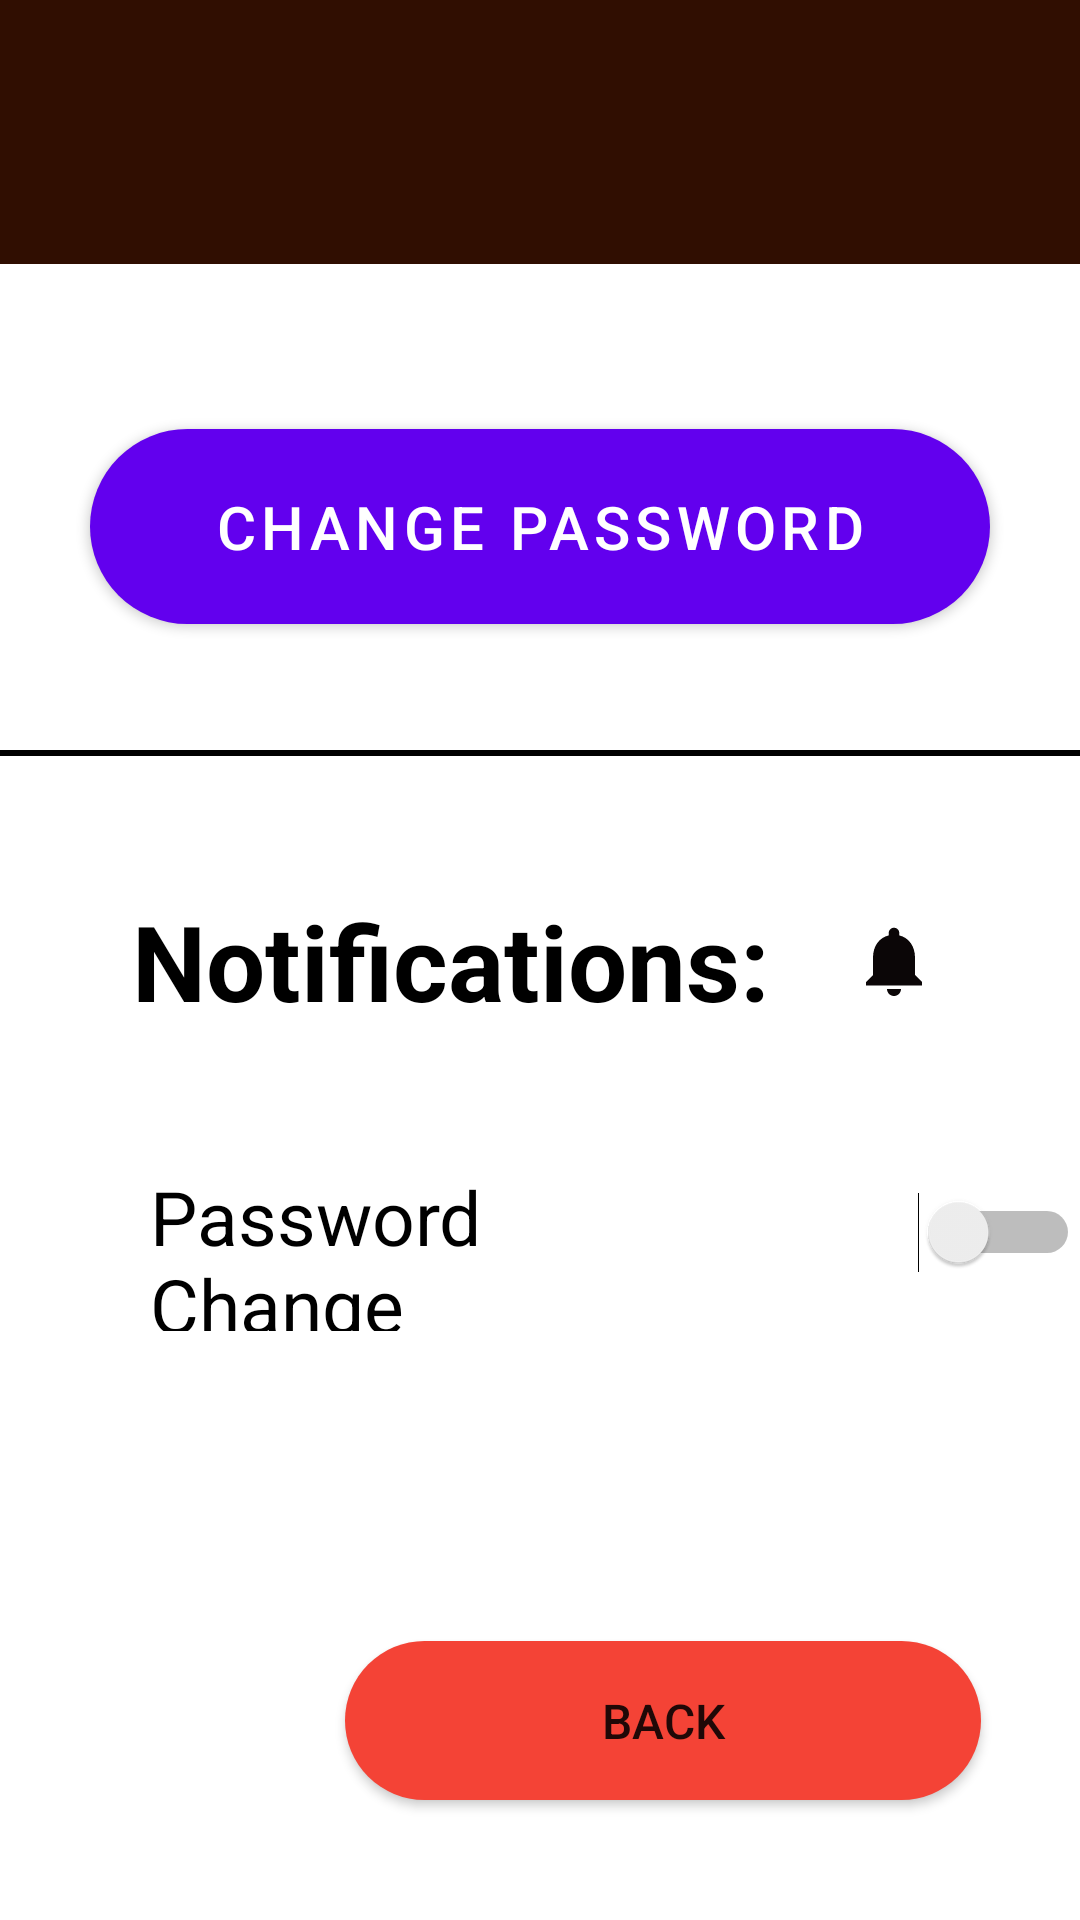

This screen was rendered from an Android layout file. Write that file and the resources it references.
<!-- AndroidManifest.xml: application theme Theme.Quizellapp -->
<!-- res/layout/activity_privacy.xml -->
<?xml version="1.0" encoding="utf-8"?>
    <RelativeLayout
    xmlns:android="http://schemas.android.com/apk/res/android"
        xmlns:app="http://schemas.android.com/apk/res-auto"
        xmlns:tools="http://schemas.android.com/tools"
        android:layout_width="match_parent"
        android:layout_height="match_parent"
        tools:context=".Privacy"
        android:background="@color/white">


        <TextView
            android:id="@+id/block1"
            android:layout_width="match_parent"
            android:layout_height="88dp"
            android:background="@drawable/quizeelblock" />

    <com.google.android.material.button.MaterialButton
        android:id="@+id/change"
        android:layout_width="300dp"
        android:layout_height="65dp"
        android:layout_below="@+id/block1"
        android:layout_marginTop="55dp"
        android:layout_centerHorizontal="true"
        android:background="@drawable/button_round"
        android:text="Change Password"
        android:textSize="20sp"/>


    <View
        android:id="@+id/SplitLine_hor1"
        android:layout_width="match_parent"
        android:layout_height="2dp"
        android:background="@color/black"
        android:layout_marginTop="250sp"/>

    <TextView
            android:id="@+id/notification"
            android:layout_width="319dp"
            android:layout_height="wrap_content"
            android:layout_below="@+id/change"
            android:layout_alignParentStart="true"
            android:layout_alignParentEnd="true"
            android:layout_marginStart="44dp"
            android:layout_marginLeft="45in"
            android:layout_marginTop="89dp"
            android:layout_marginEnd="48dp"
            android:text="Notifications:"
            android:drawableRight="@drawable/notification_icon"
            android:textColor="@color/black"
            android:textSize="35dp"
            android:textStyle="bold" />

        <TextView
            android:id="@+id/appnotify"
            android:layout_width="wrap_content"
            android:layout_height="55dp"
            android:layout_below="@+id/notification"
            android:layout_alignParentStart="true"
            android:layout_alignParentEnd="true"
            android:layout_marginStart="50dp"
            android:layout_marginLeft="45in"
            android:layout_marginTop="45dp"
            android:layout_marginEnd="153dp"
            android:text="Password Change "
            android:textColor="@color/black"
            android:textSize="25dp"
            android:textStyle="normal" />

        <Switch
            android:id="@+id/notification_switch"
            android:layout_width="63dp"
            android:layout_height="44dp"
            android:layout_below="@+id/notification"
            android:layout_marginLeft="300dp"
            android:layout_marginTop="45dp"
            tools:ignore="UseSwitchCompatOrMaterialXml" />

        <Button
            android:id="@+id/back"
            android:layout_width="212dp"
            android:layout_height="53dp"
            android:layout_alignParentBottom="true"
            android:layout_marginLeft="115dp"
            android:layout_marginTop="25dp"
            android:layout_marginBottom="40dp"
            android:background="@drawable/button_round"
            android:text="Back"
            android:textSize="16sp"/>

        <ImageView
            android:id="@+id/imageView2"
            android:layout_width="match_parent"
            android:layout_height="85dp"
            app:srcCompat="@drawable/frame1" />
    </RelativeLayout>
<!-- resources referenced by this layout -->
<resources>
  <color name="black">#FF000000</color>
  <color name="white">#FFFFFFFF</color>
  <!-- drawable button_round (drawable) -->
  <?xml version="1.0" encoding="utf-8"?>
  <shape xmlns:android="http://schemas.android.com/apk/res/android"
      >
      <solid android:color="@color/red" />
      <corners android:radius="35dp"/>
  
  
  
  </shape>
  <!-- drawable notification_icon (drawable) -->
  <vector android:height="28dp" android:tint="#0B0607"
      android:viewportHeight="24" android:viewportWidth="24"
      android:width="28dp" xmlns:android="http://schemas.android.com/apk/res/android">
      <path android:fillColor="@android:color/white" android:pathData="M12,22c1.1,0 2,-0.9 2,-2h-4c0,1.1 0.89,2 2,2zM18,16v-5c0,-3.07 -1.64,-5.64 -4.5,-6.32L13.5,4c0,-0.83 -0.67,-1.5 -1.5,-1.5s-1.5,0.67 -1.5,1.5v0.68C7.63,5.36 6,7.92 6,11v5l-2,2v1h16v-1l-2,-2z"/>
  </vector>
  <!-- drawable quizeelblock (drawable) -->
  <?xml version="1.0" encoding="utf-8"?>
  <shape xmlns:android="http://schemas.android.com/apk/res/android"
      android:shape="rectangle">
      <solid android:color="#300E01"/>
  
  </shape>
  <style name="Theme.Quizellapp" parent="Theme.MaterialComponents.DayNight.NoActionBar">
              
              <item name="colorPrimary">@color/purple_500</item>
              <item name="colorPrimaryVariant">@color/purple_700</item>
              <item name="colorOnPrimary">@color/white</item>
              
              <item name="colorSecondary">#212F3C</item>
              <item name="colorSecondaryVariant">#212F3C</item>
              <item name="colorOnSecondary">@color/black</item>
              <item name="drawerArrowStyle">@style/DrawerVBage_ArrowStyle</item>
              
              <item name="android:statusBarColor" tools:targetApi="l">?attr/colorSecondary</item>
              <item name="android:navigationBarColor">?attr/colorSecondary</item>
              
      </style>
  <color name="red">#F44336</color>
  <color name="purple_500">#FF6200EE</color>
  <color name="purple_700">#FF3700B3</color>
  <style name="DrawerVBage_ArrowStyle" parent="@style/Widget.AppCompat.DrawerArrowToggle">
          <item name="spinBars">true</item>
          <item name="color">@color/white</item>
      </style>
</resources>
